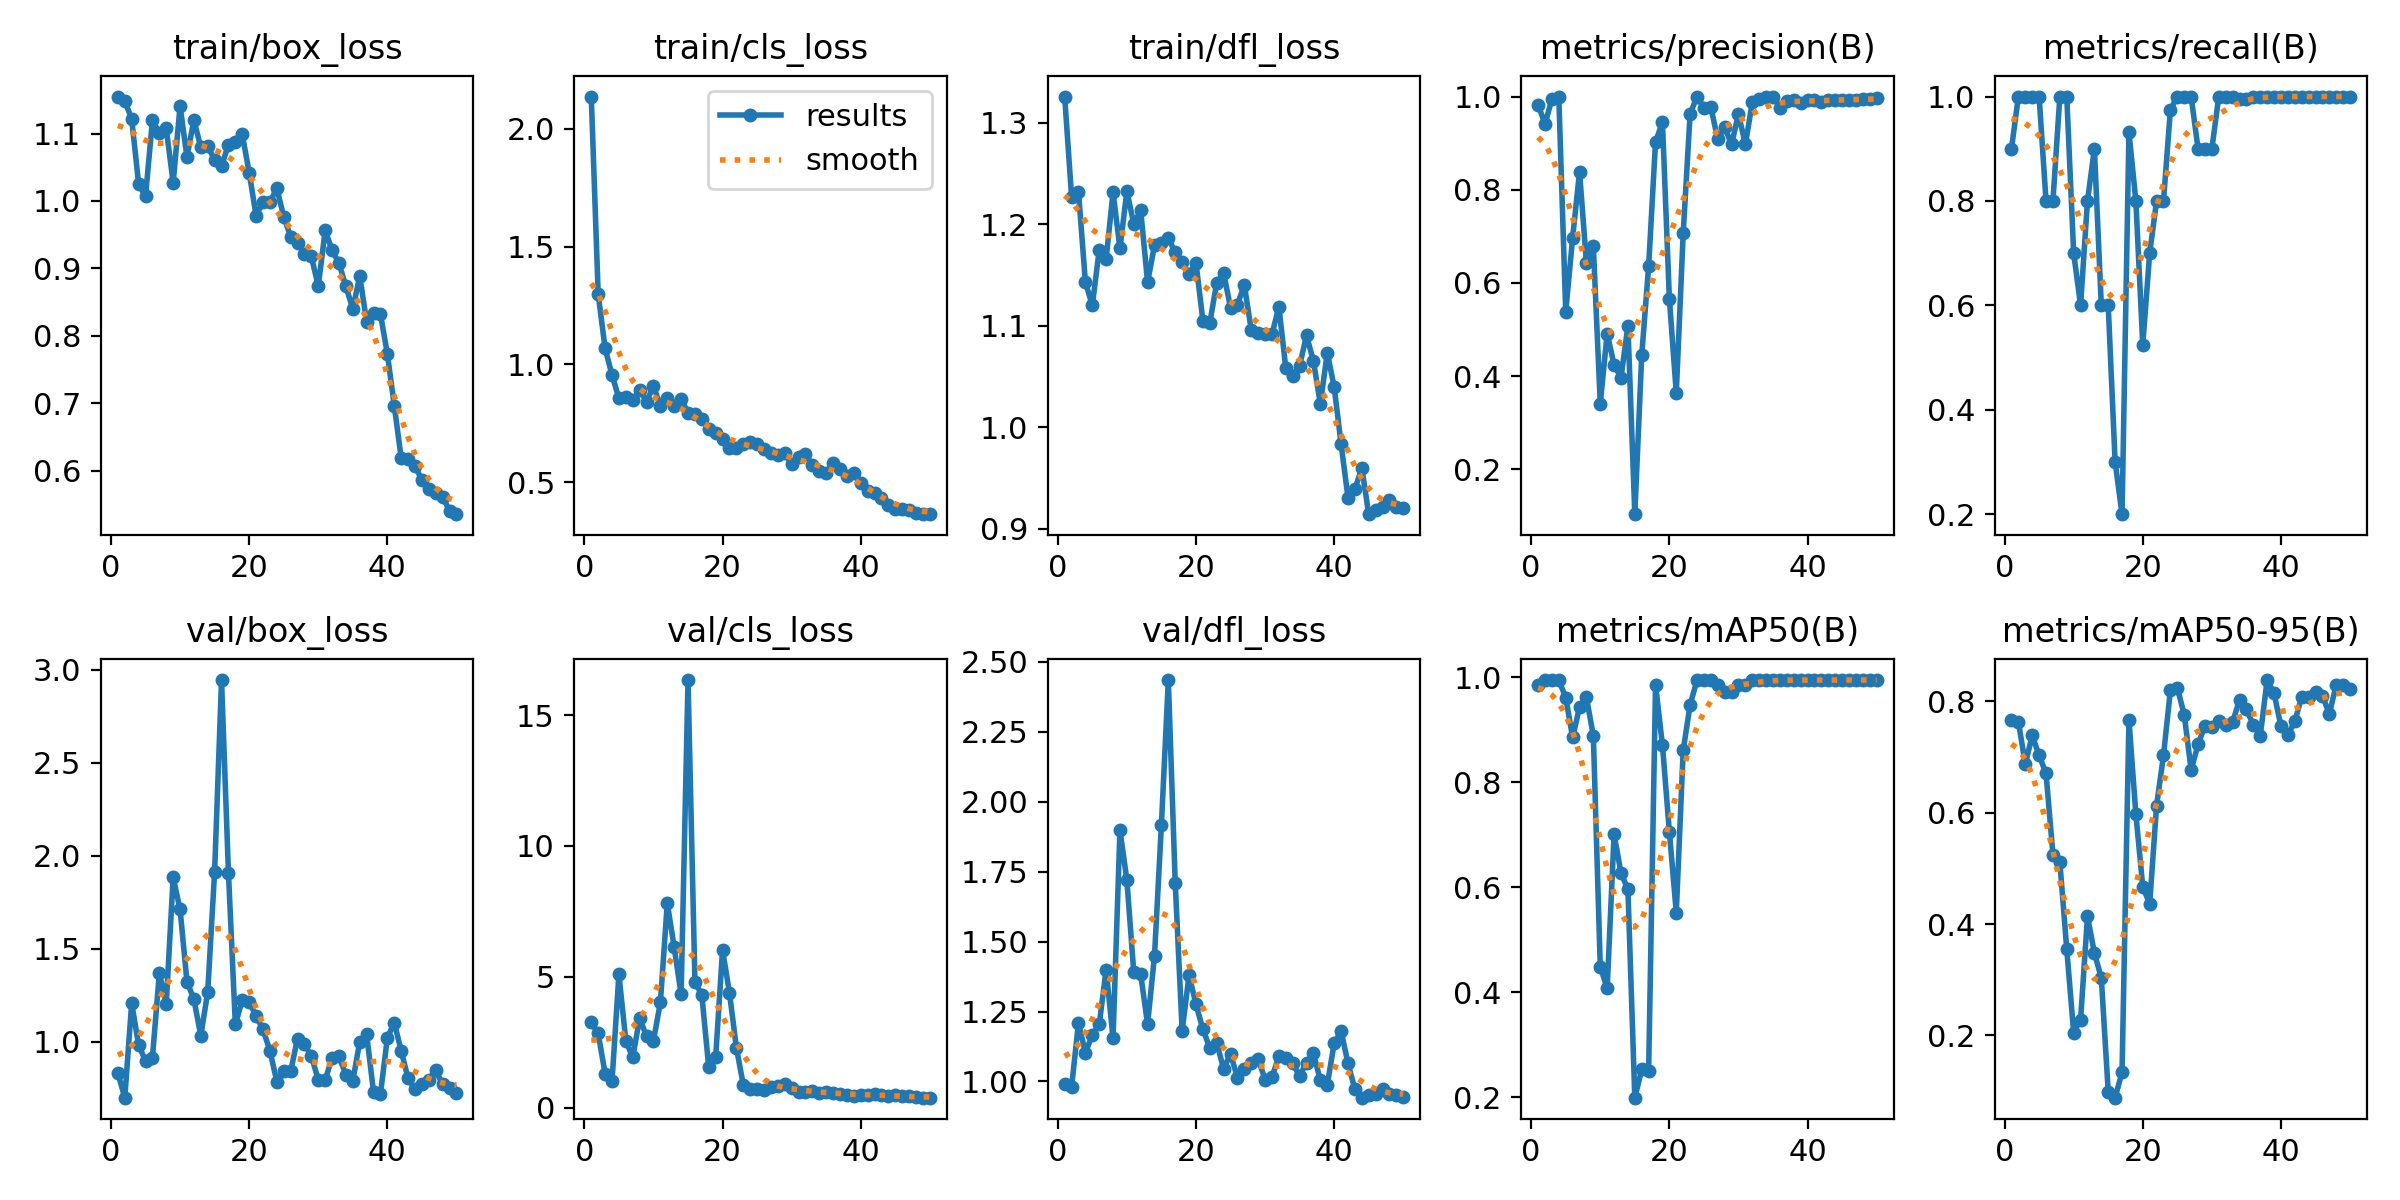

The file beside this chart, header and first rows:
epoch, time, train/box_loss, train/cls_loss, train/dfl_loss, metrics/precision(B), metrics/recall(B), metrics/mAP50(B), metrics/mAP50-95(B), val/box_loss, val/cls_loss, val/dfl_loss, lr/pg0, lr/pg1, lr/pg2
1, 47.83, 1.155, 2.138, 1.326, 0.9829, 0.9, 0.9859, 0.7667, 0.8302, 3.261, 0.99, 0.00012, 0.00012, 0.00012
2, 91.37, 1.148, 1.298, 1.227, 0.941, 1, 0.995, 0.7632, 0.6981, 2.845, 0.9805, 0.0002549, 0.0002549, 0.0002549
3, 133.9, 1.122, 1.069, 1.232, 0.9945, 1, 0.995, 0.6873, 1.207, 1.306, 1.21, 0.0003842, 0.0003842, 0.0003842
4, 176.1, 1.026, 0.9553, 1.143, 1, 0.9995, 0.995, 0.7388, 0.9811, 1.016, 1.103, 0.0005079, 0.0005079, 0.0005079
5, 218.3, 1.007, 0.8563, 1.12, 0.538, 1, 0.9617, 0.7027, 0.8958, 5.097, 1.167, 0.0006261, 0.0006261, 0.0006261
6, 260.5, 1.119, 0.86, 1.175, 0.6967, 0.8, 0.8856, 0.6706, 0.9134, 2.559, 1.204, 0.0007388, 0.0007388, 0.0007388
7, 302.8, 1.101, 0.8479, 1.166, 0.8386, 0.8, 0.9435, 0.5248, 1.367, 1.928, 1.399, 0.000846, 0.000846, 0.000846
8, 345.8, 1.107, 0.8914, 1.231, 0.6424, 1, 0.9619, 0.5113, 1.204, 3.42, 1.155, 0.0009475, 0.0009475, 0.0009475
9, 388.6, 1.027, 0.8425, 1.176, 0.6784, 1, 0.8884, 0.3549, 1.882, 2.731, 1.898, 0.001044, 0.001044, 0.001044
10, 431.6, 1.141, 0.9076, 1.232, 0.3411, 0.7, 0.4489, 0.2052, 1.711, 2.568, 1.72, 0.001134, 0.001134, 0.001134
11, 474.7, 1.065, 0.8252, 1.2, 0.4914, 0.6, 0.4073, 0.2284, 1.321, 4.026, 1.389, 0.001219, 0.001219, 0.001219
12, 518.1, 1.12, 0.8579, 1.214, 0.4239, 0.8, 0.701, 0.4139, 1.228, 7.818, 1.382, 0.001298, 0.001298, 0.001298
13, 561.1, 1.079, 0.8226, 1.143, 0.3968, 0.9, 0.6272, 0.348, 1.031, 6.13, 1.205, 0.001372, 0.001372, 0.001372
14, 604.6, 1.081, 0.8553, 1.179, 0.5078, 0.6, 0.5962, 0.3033, 1.266, 4.337, 1.449, 0.001441, 0.001441, 0.001441
15, 647.8, 1.061, 0.7927, 1.181, 0.1036, 0.6, 0.1989, 0.0992, 1.913, 16.34, 1.917, 0.001446, 0.001446, 0.001446
16, 690.9, 1.052, 0.7886, 1.186, 0.4449, 0.3, 0.2527, 0.08824, 2.944, 4.824, 2.434, 0.001406, 0.001406, 0.001406
17, 733.7, 1.083, 0.77, 1.172, 0.6356, 0.2, 0.2499, 0.1339, 1.908, 4.3, 1.708, 0.001366, 0.001366, 0.001366
18, 776.8, 1.088, 0.7247, 1.163, 0.9029, 0.9317, 0.9859, 0.7666, 1.092, 1.543, 1.181, 0.001327, 0.001327, 0.001327
19, 819.9, 1.099, 0.7079, 1.151, 0.9446, 0.8, 0.8702, 0.5974, 1.223, 1.94, 1.38, 0.001287, 0.001287, 0.001287
20, 863.2, 1.042, 0.6824, 1.162, 0.5663, 0.5241, 0.7058, 0.467, 1.213, 6.029, 1.276, 0.001248, 0.001248, 0.001248
21, 905.8, 0.9784, 0.6432, 1.105, 0.3637, 0.7, 0.5518, 0.4366, 1.136, 4.389, 1.187, 0.001208, 0.001208, 0.001208
22, 948.5, 0.998, 0.6433, 1.103, 0.7062, 0.8, 0.8609, 0.6127, 1.065, 2.295, 1.12, 0.001168, 0.001168, 0.001168
23, 991.2, 0.9981, 0.6617, 1.142, 0.9622, 0.8, 0.9475, 0.703, 0.9505, 0.8734, 1.139, 0.001129, 0.001129, 0.001129
24, 1034, 1.019, 0.6717, 1.152, 1, 0.9742, 0.995, 0.8199, 0.785, 0.7197, 1.045, 0.001089, 0.001089, 0.001089
25, 1076, 0.9768, 0.6617, 1.118, 0.9761, 1, 0.995, 0.8243, 0.8392, 0.711, 1.099, 0.00105, 0.00105, 0.00105
26, 1118, 0.9472, 0.643, 1.121, 0.9776, 1, 0.995, 0.7761, 0.8389, 0.6835, 1.014, 0.00101, 0.00101, 0.00101
27, 1161, 0.9379, 0.6237, 1.14, 0.9082, 1, 0.9859, 0.6767, 1.016, 0.7871, 1.044, 0.0009704, 0.0009704, 0.0009704
28, 1203, 0.922, 0.6143, 1.096, 0.9341, 0.9, 0.9719, 0.7225, 0.9857, 0.8359, 1.068, 0.0009308, 0.0009308, 0.0009308
29, 1245, 0.9178, 0.6234, 1.092, 0.8973, 0.9, 0.9719, 0.7566, 0.9213, 0.9211, 1.081, 0.0008912, 0.0008912, 0.0008912
30, 1288, 0.8737, 0.5777, 1.092, 0.9625, 0.9, 0.9859, 0.7544, 0.7948, 0.7567, 1.007, 0.0008516, 0.0008516, 0.0008516
31, 1330, 0.9564, 0.606, 1.092, 0.8974, 1, 0.9859, 0.7646, 0.7935, 0.6077, 1.016, 0.000812, 0.000812, 0.000812
32, 1373, 0.927, 0.6185, 1.119, 0.9875, 1, 0.995, 0.7583, 0.9125, 0.5863, 1.09, 0.0007724, 0.0007724, 0.0007724
33, 1415, 0.9075, 0.5734, 1.058, 0.9938, 1, 0.995, 0.7623, 0.9196, 0.6362, 1.085, 0.0007328, 0.0007328, 0.0007328
34, 1457, 0.8733, 0.5479, 1.051, 1, 0.9949, 0.995, 0.8028, 0.8209, 0.5597, 1.065, 0.0006932, 0.0006932, 0.0006932
35, 1499, 0.84, 0.5401, 1.061, 1, 0.9944, 0.995, 0.7856, 0.7893, 0.6146, 1.02, 0.0006536, 0.0006536, 0.0006536
36, 1541, 0.8888, 0.5803, 1.09, 0.9764, 1, 0.995, 0.758, 0.9983, 0.5829, 1.068, 0.000614, 0.000614, 0.000614
37, 1584, 0.821, 0.5572, 1.065, 0.991, 1, 0.995, 0.738, 1.038, 0.5329, 1.101, 0.0005744, 0.0005744, 0.0005744
38, 1627, 0.8339, 0.5258, 1.023, 0.992, 1, 0.995, 0.8382, 0.7275, 0.489, 1.004, 0.0005348, 0.0005348, 0.0005348
39, 1670, 0.8322, 0.5408, 1.073, 0.9854, 1, 0.995, 0.8144, 0.7184, 0.4691, 0.9888, 0.0004952, 0.0004952, 0.0004952
40, 1714, 0.7732, 0.4962, 1.04, 0.9929, 1, 0.995, 0.7551, 1.021, 0.4969, 1.136, 0.0004556, 0.0004556, 0.0004556
41, 1757, 0.6964, 0.4647, 0.9836, 0.9919, 1, 0.995, 0.74, 1.102, 0.5026, 1.181, 0.000416, 0.000416, 0.000416
42, 1799, 0.6189, 0.4553, 0.9307, 0.989, 1, 0.995, 0.7639, 0.9496, 0.5343, 1.065, 0.0003764, 0.0003764, 0.0003764
43, 1842, 0.6172, 0.4339, 0.9392, 0.9922, 1, 0.995, 0.8085, 0.802, 0.4815, 0.9722, 0.0003368, 0.0003368, 0.0003368
44, 1884, 0.6068, 0.4043, 0.9601, 0.9925, 1, 0.995, 0.8069, 0.7429, 0.4501, 0.9422, 0.0002972, 0.0002972, 0.0002972
45, 1926, 0.5864, 0.3869, 0.9144, 0.993, 1, 0.995, 0.8164, 0.7742, 0.4824, 0.9527, 0.0002576, 0.0002576, 0.0002576
46, 1968, 0.5725, 0.3855, 0.9184, 0.9924, 1, 0.995, 0.8099, 0.7948, 0.4341, 0.9552, 0.000218, 0.000218, 0.000218
47, 2011, 0.5675, 0.3837, 0.922, 0.9936, 1, 0.995, 0.7775, 0.845, 0.4419, 0.9746, 0.0001784, 0.0001784, 0.0001784
48, 2054, 0.5615, 0.3692, 0.928, 0.9946, 1, 0.995, 0.8296, 0.769, 0.4045, 0.9545, 0.0001388, 0.0001388, 0.0001388
49, 2096, 0.5404, 0.3642, 0.9214, 0.9953, 1, 0.995, 0.8302, 0.7494, 0.3907, 0.9501, 9.92e-05, 9.92e-05, 9.92e-05
50, 2139, 0.5356, 0.3662, 0.92, 0.9962, 1, 0.995, 0.8226, 0.7209, 0.3886, 0.9457, 5.96e-05, 5.96e-05, 5.96e-05
